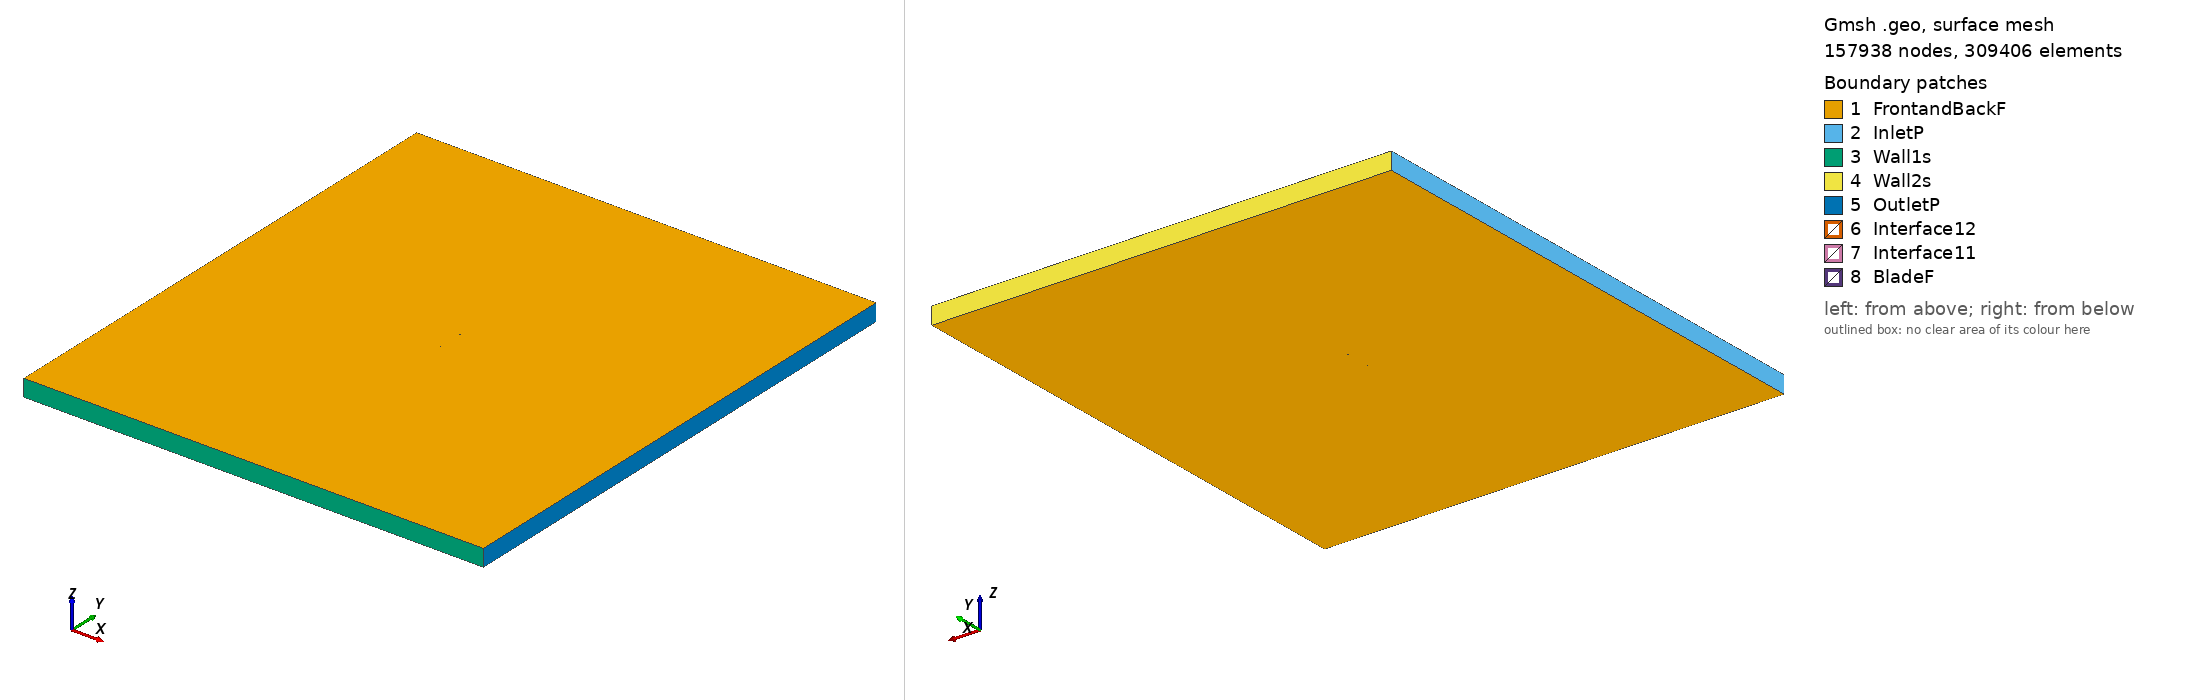

Gmsh geometry script, surface-meshed: 157938 nodes, 309406 surface elements. Boundary patches (legend numbers): 1 FrontandBackF, 2 InletP, 3 Wall1s, 4 Wall2s, 5 OutletP, 6 Interface12, 7 Interface11, 8 BladeF. Left view from above one corner, right view from below the opposite corner. Legend entries are the model's physical surfaces. The drawing asked Gmsh for element sizes between 1% and 20% of the model's largest extent; the script's own settings can give other sizes.

=== goe610b_tsr_3.8338_aoa_2.7852.geo (drawn) ===
SetFactory("OpenCASCADE");

Point(1) = {0.074842, 0.739861, 0, 1.0};
Point(2) = {0.073036, 0.739585, 0, 1.0};
Point(3) = {0.065147, 0.738329, 0, 1.0};
Point(4) = {0.049389, 0.736128, 0, 1.0};
Point(5) = {0.033631, 0.733928, 0, 1.0};
Point(6) = {0.017918, 0.732427, 0, 1.0};
Point(7) = {0.002230, 0.731472, 0, 1.0};
Point(8) = {-0.013414, 0.731218, 0, 1.0};
Point(9) = {-0.028970, 0.732474, 0, 1.0};
Point(10) = {-0.044478, 0.734588, 0, 1.0};
Point(11) = {-0.052187, 0.736306, 0, 1.0};
Point(12) = {-0.059857, 0.738788, 0, 1.0};
Point(13) = {-0.063687, 0.740107, 0, 1.0};
Point(14) = {-0.067490, 0.741892, 0, 1.0};
Point(15) = {-0.072758, 0.745327, 0, 1.0};
Point(16) = {-0.074911, 0.748579, 0, 1.0};
Point(17) = {-0.072483, 0.750000, 0, 1.0};
Point(18) = {-0.067042, 0.749524, 0, 1.0};
Point(19) = {-0.063166, 0.748984, 0, 1.0};
Point(20) = {-0.059301, 0.748257, 0, 1.0};
Point(21) = {-0.051564, 0.746959, 0, 1.0};
Point(22) = {-0.043807, 0.745973, 0, 1.0};
Point(23) = {-0.028269, 0.744405, 0, 1.0};
Point(24) = {-0.012702, 0.743366, 0, 1.0};
Point(25) = {0.002883, 0.742608, 0, 1.0};
Point(26) = {0.018487, 0.742161, 0, 1.0};
Point(27) = {0.034097, 0.741870, 0, 1.0};
Point(28) = {0.049724, 0.741813, 0, 1.0};
Point(29) = {0.065348, 0.741756, 0, 1.0};
Point(30) = {0.073146, 0.741455, 0, 1.0};
Point(31) = {0.074915, 0.741361, 0, 1.0};
Point(32) = {-0.074842, -0.739861, 0, 1.0};
Point(33) = {-0.073036, -0.739585, 0, 1.0};
Point(34) = {-0.065147, -0.738329, 0, 1.0};
Point(35) = {-0.049389, -0.736128, 0, 1.0};
Point(36) = {-0.033631, -0.733928, 0, 1.0};
Point(37) = {-0.017918, -0.732427, 0, 1.0};
Point(38) = {-0.002230, -0.731472, 0, 1.0};
Point(39) = {0.013414, -0.731218, 0, 1.0};
Point(40) = {0.028970, -0.732474, 0, 1.0};
Point(41) = {0.044478, -0.734588, 0, 1.0};
Point(42) = {0.052187, -0.736306, 0, 1.0};
Point(43) = {0.059857, -0.738788, 0, 1.0};
Point(44) = {0.063687, -0.740107, 0, 1.0};
Point(45) = {0.067490, -0.741892, 0, 1.0};
Point(46) = {0.072758, -0.745327, 0, 1.0};
Point(47) = {0.074911, -0.748579, 0, 1.0};
Point(48) = {0.072483, -0.750000, 0, 1.0};
Point(49) = {0.067042, -0.749524, 0, 1.0};
Point(50) = {0.063166, -0.748984, 0, 1.0};
Point(51) = {0.059301, -0.748257, 0, 1.0};
Point(52) = {0.051564, -0.746959, 0, 1.0};
Point(53) = {0.043807, -0.745973, 0, 1.0};
Point(54) = {0.028269, -0.744405, 0, 1.0};
Point(55) = {0.012702, -0.743366, 0, 1.0};
Point(56) = {-0.002883, -0.742608, 0, 1.0};
Point(57) = {-0.018487, -0.742161, 0, 1.0};
Point(58) = {-0.034097, -0.741870, 0, 1.0};
Point(59) = {-0.049724, -0.741813, 0, 1.0};
Point(60) = {-0.065348, -0.741756, 0, 1.0};
Point(61) = {-0.073146, -0.741455, 0, 1.0};
Point(62) = {-0.074915, -0.741361, 0, 1.0};

// Lines: first blade (splines 1-4)
Spline(1) = {1:31};
Spline(2) = {31,1};

// Lines: second blade (splines 5-8)
Spline(3) = {32:62};
Spline(4) = {62,32};

// Outer domain (points 20001-4 and lines)
Point(63) = {-13.50000000, -15.00000000, 0, 1.0};
Point(64) = {-13.50000000, 15.00000000, 0, 1.0};
Point(65) = {13.50000000, 15.00000000, 0, 1.0};
Point(66) = {13.50000000, -15.00000000, 0, 1.0};
Line(11) = {63, 64};
Line(12) = {64, 65};
Line(13) = {65, 66};
Line(14) = {63, 66};

// Interface (between moving and stationary domain) (circles)
Circle(9) = {0, 0, 0, 0.80000000, 0, 2*Pi};
Circle(10) = {0, 0, 0, 0.80000000, 0, 2*Pi};

// Loops collect Lines/Splines/etc (blade1, blade2, domain, first circle)
Line Loop(1) = {1:2};
Line Loop(2) = {3:4};
Line Loop(3) = {11,12,13,-14};
Line Loop(4) = {9};

// BooleanDifference cuts out the circle/interface from the domain
Plane Surface(1) = {3};
Plane Surface(2) = {4};
BooleanDifference{ Surface{1}; Delete;}{ Surface{2}; Delete;}

// This one cuts out the blades from the inner circle/interface
Line Loop(6) = {10};
Plane Surface(5) = {6};
Plane Surface(6) = {1};
Plane Surface(7) = {2};
BooleanDifference{ Surface{5}; Delete;}{ Surface{6,7}; Delete;}

// extrude to 3rd dimension
Extrude {0, 0, 1} {Surface{1}; Surface{5}; Layers{1}; Recombine;}

// Physical Surfaces are the named boundaries (patches)
Physical Surface("Interface11") = {12};
Physical Surface("Interface12") = {10};

// sides of domain
Physical Surface("InletP") = {6};
Physical Surface("OutletP") = {9};

// top and bottom of domain
Physical Surface("Wall1s") = {7};
Physical Surface("Wall2s") = {8};

// Check FrontandBackF by ensuring there is nothing in the 3rd dimension
Physical Surface("FrontandBackF") = {1,11,5,17};
Physical Surface("BladeF") = {13:16};
Physical Volume("Turbine") = {2};
Physical Volume("Farfield") = {1};

// settings for airfoil boundary layer
Field[1] = BoundaryLayer;
Field[1].EdgesList = {1:4};
Field[1].hwall_n = 1e-3;
Field[1].thickness = 1.5e-2;
Field[1].ratio = 1.05;
Field[1].Quads = 1;
BoundaryLayer Field = 1;

// control points for mesh (blade and interface)
// floor((arc length / 1.5mm)/ 2) -> Transfinite Line
Transfinite Line {1,3} = 101 Using Progression 1;
Transfinite Line {2,4} = 2 Using Progression 1;
Transfinite Line {9, 15} = 800 Using Progression 1;

// For more information on gmsh syntax, visit http://gmsh.info/doc/texinfo/gmsh.html
